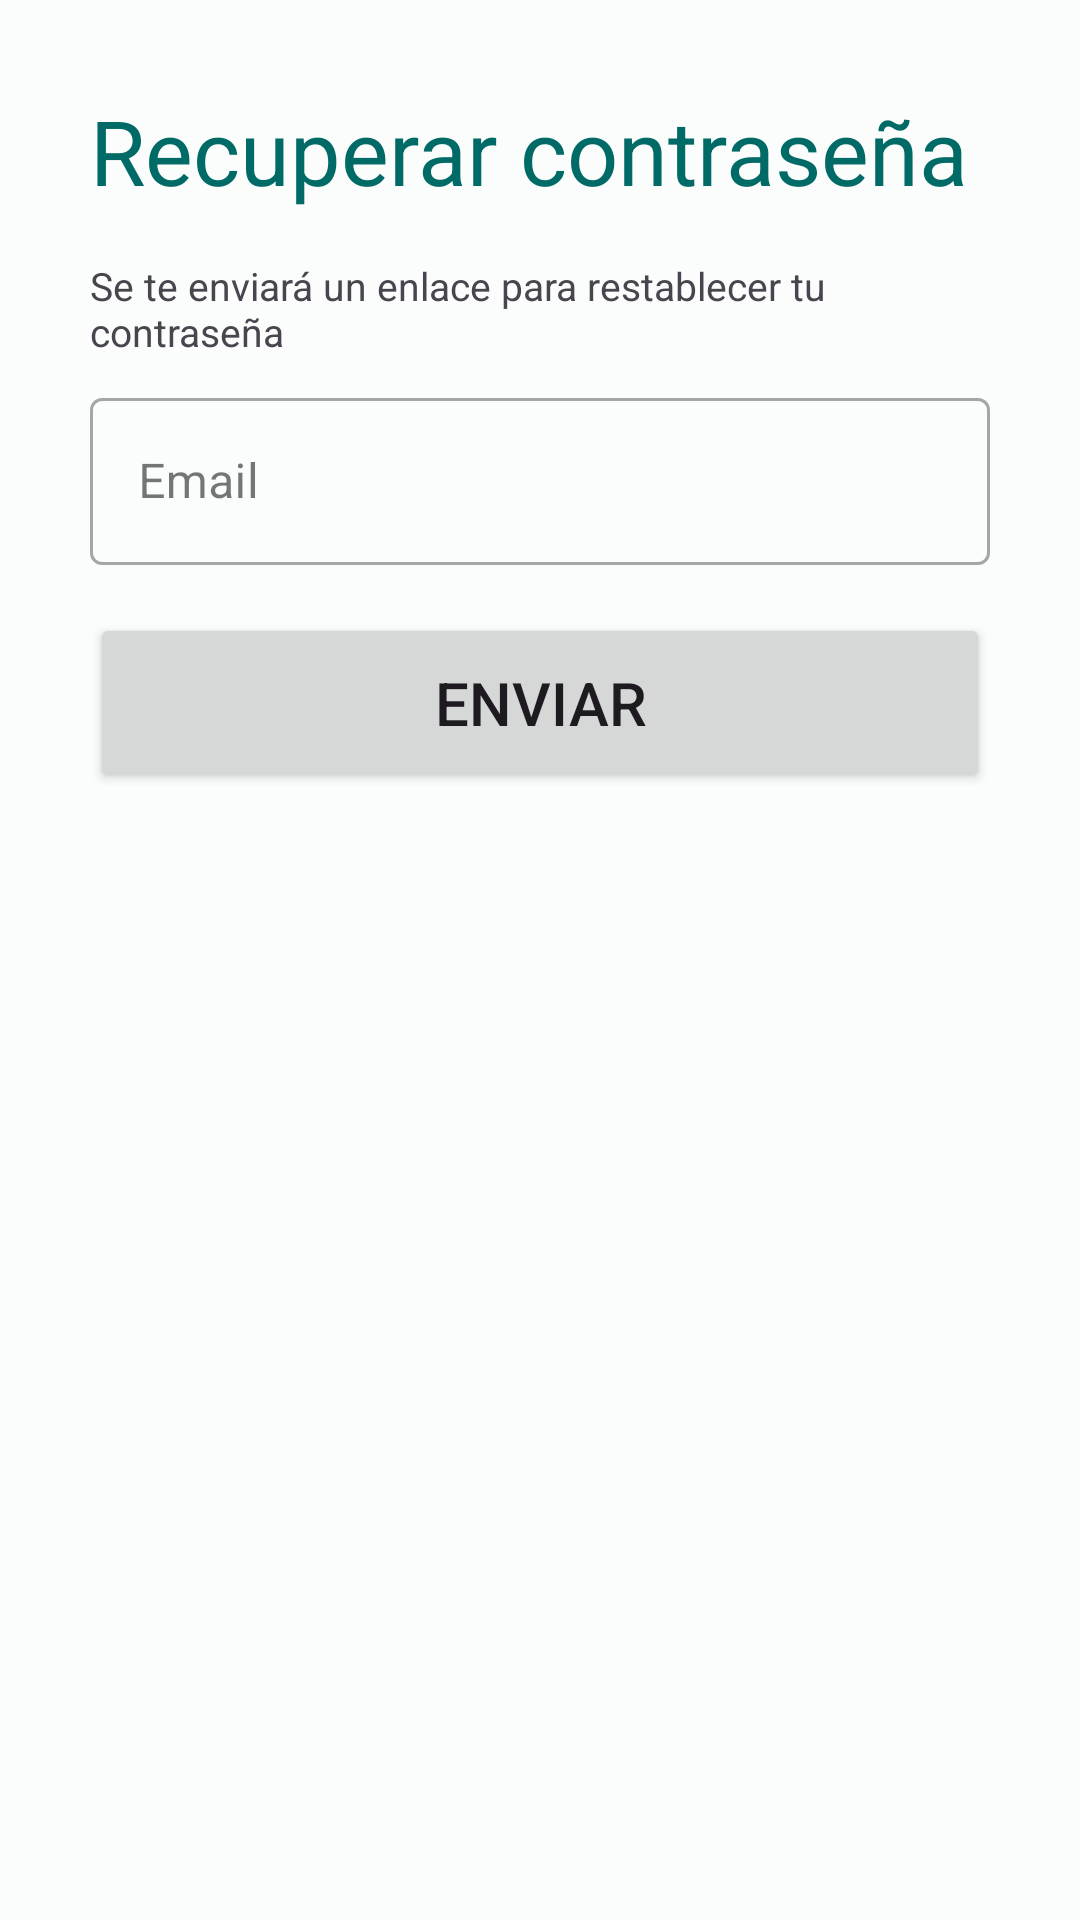

The Android layout XML behind this screen, and the referenced resources:
<!-- AndroidManifest.xml: application theme Theme.AlejandriaApp -->
<!-- res/layout/fragment_password_recovery.xml -->
<?xml version="1.0" encoding="utf-8"?>
<LinearLayout xmlns:android="http://schemas.android.com/apk/res/android"
    android:layout_width="match_parent"
    android:layout_height="@dimen/pw_recovery_height"
    android:gravity="top"
    android:orientation="vertical"
    android:backgroundTint="?attr/colorSurface"
    android:background="@drawable/fondo_redondeado"
    android:padding="@dimen/pw_recovery_content_padding">

    <TextView
        android:id="@+id/pw_recovery_title"
        android:layout_width="wrap_content"
        android:layout_height="wrap_content"
        android:text="@string/pw_recovery_title"
        android:textColor="?attr/colorPrimary"
        android:textSize="@dimen/pw_recovery_title_text_size"
        android:layout_gravity="left"
        android:layout_marginBottom="@dimen/pw_recovery_margin_bottom" />

    <TextView
        android:id="@+id/pw_recovery_message"
        android:layout_width="wrap_content"
        android:layout_height="wrap_content"
        android:text="@string/pw_recovery_message"
        android:layout_gravity="center"
        android:textSize="@dimen/pw_recovery_message_text_size"/>

    <com.google.android.material.textfield.TextInputLayout
        android:id="@+id/pw_recovery_email_label"
        style="@style/Widget.MaterialComponents.TextInputLayout.OutlinedBox"
        android:layout_width="match_parent"
        android:layout_height="wrap_content"
        android:layout_marginTop="@dimen/pw_recovery_margin_top_small"
        android:hint="@string/pw_recovery_email_label">

        <com.google.android.material.textfield.TextInputEditText
            android:id="@+id/pw_recovery_email"
            android:layout_width="match_parent"
            android:layout_height="wrap_content"
            android:inputType="textEmailAddress"
            android:importantForAccessibility="yes"
            android:contentDescription="@string/pw_recovery_content_description"/>
    </com.google.android.material.textfield.TextInputLayout>

    <Button
        android:id="@+id/pw_recovery_send_button"
        android:layout_width="match_parent"
        android:layout_height="@dimen/pw_recovery_button_height"
        android:textSize="@dimen/pw_recovery_button_text_size"
        android:layout_marginTop="@dimen/pw_recovery_margin_top"
        android:layout_marginBottom="@dimen/pw_recovery_margin_bottom"
        android:text="@string/pw_recovery_send_btn" />

</LinearLayout>
<!-- resources referenced by this layout -->
<resources>
  <dimen name="pw_recovery_button_height">60dp</dimen>
  <dimen name="pw_recovery_button_text_size">20sp</dimen>
  <dimen name="pw_recovery_content_padding">30dp</dimen>
  <dimen name="pw_recovery_height">300dp</dimen>
  <dimen name="pw_recovery_margin_bottom">16dp</dimen>
  <dimen name="pw_recovery_margin_top">16dp</dimen>
  <dimen name="pw_recovery_margin_top_small">8dp</dimen>
  <dimen name="pw_recovery_message_text_size">13sp</dimen>
  <dimen name="pw_recovery_title_text_size">30sp</dimen>
  <!-- drawable fondo_redondeado (drawable) -->
  <?xml version="1.0" encoding="utf-8"?>
  <shape xmlns:android="http://schemas.android.com/apk/res/android"
      android:shape="rectangle">
      <solid android:color="#a9b3c4" /> 
      <corners android:radius="16dp" /> 
  </shape>
  <string name="pw_recovery_content_description">Ingrese su dirección de correo electrónico</string>
  <string name="pw_recovery_email_label">Email</string>
  <string name="pw_recovery_message">Se te enviará un enlace para restablecer tu contraseña</string>
  <string name="pw_recovery_send_btn">Enviar</string>
  <string name="pw_recovery_title">Recuperar contraseña</string>
  <style name="Theme.AlejandriaApp" parent="Base.Theme.AlejandriaApp" />
  <color name="md_theme_light_primary">#006A66</color>
  <color name="md_theme_light_onPrimary">#FFFFFF</color>
  <color name="md_theme_light_primaryContainer">#70F7F0</color>
  <color name="md_theme_light_onPrimaryContainer">#00201E</color>
  <color name="md_theme_light_secondary">#4A6361</color>
  <color name="md_theme_light_onSecondary">#FFFFFF</color>
  <color name="md_theme_light_secondaryContainer">#CCE8E5</color>
  <color name="md_theme_light_onSecondaryContainer">#051F1E</color>
  <color name="md_theme_light_tertiary">#49607B</color>
  <color name="md_theme_light_onTertiary">#FFFFFF</color>
  <color name="md_theme_light_tertiaryContainer">#D0E4FF</color>
  <color name="md_theme_light_onTertiaryContainer">#011D34</color>
  <color name="md_theme_light_error">#BA1A1A</color>
  <color name="md_theme_light_errorContainer">#FFDAD6</color>
  <color name="md_theme_light_onError">#FFFFFF</color>
  <color name="md_theme_light_onErrorContainer">#410002</color>
  <color name="md_theme_light_background">#FAFDFB</color>
  <color name="md_theme_light_onBackground">#191C1C</color>
  <color name="md_theme_light_surface">#FAFDFB</color>
  <color name="md_theme_light_onSurface">#191C1C</color>
  <color name="md_theme_light_surfaceVariant">#DAE5E3</color>
  <color name="md_theme_light_onSurfaceVariant">#3F4948</color>
  <color name="md_theme_light_outline">#6F7978</color>
  <color name="md_theme_light_inverseOnSurface">#EFF1F0</color>
  <color name="md_theme_light_inverseSurface">#2D3131</color>
  <color name="md_theme_light_inversePrimary">#4EDAD3</color>
</resources>
